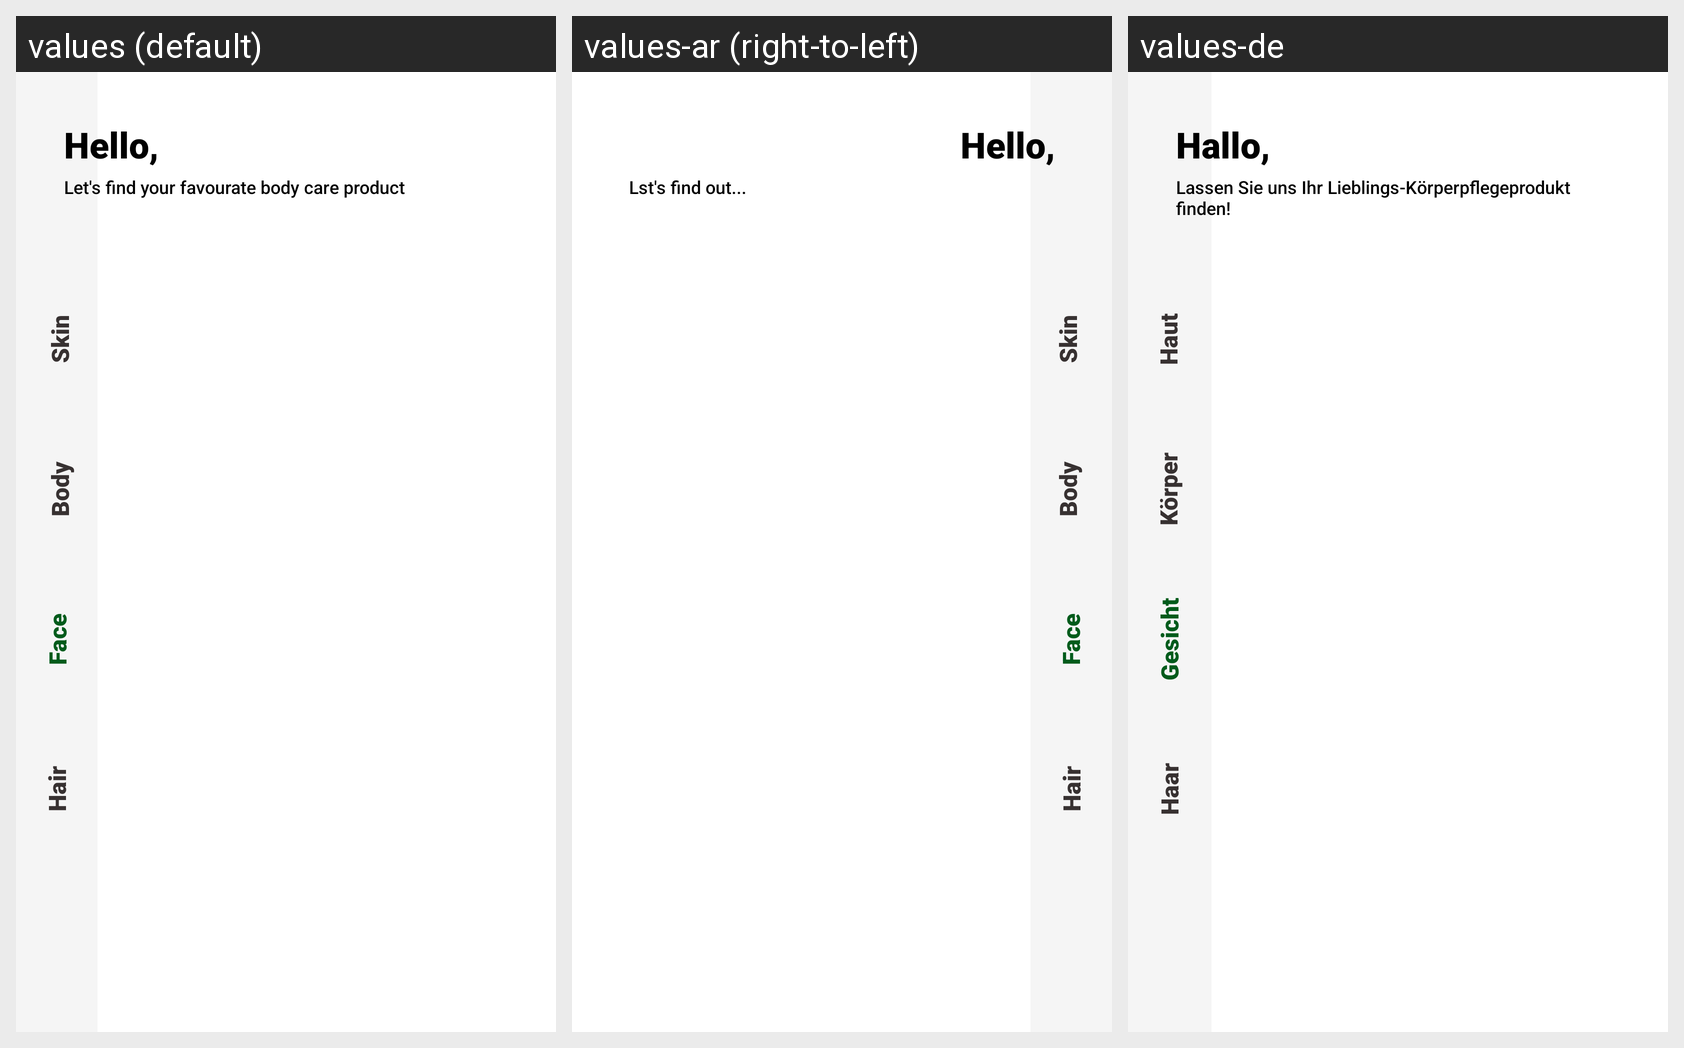

The same Android screen rendered under several of its app's locales, left to right. List the strings drawn on it with the default value and each locale's translation.
Android screen res/layout/activity_face_page.xml rendered under 3 locales, left to right: values (default), values-ar (right-to-left), values-de. Device: Nexus 5 (rendered at 1080×1920; each locale shown at half size, 540×960, under a caption strip naming it); theme Theme.Ecommerce.
Strings drawn on this screen, with the default value and each locale's value (text and hints the layout hard-codes, and strings that could not be matched under every locale, appear in the picture but are not listed):

Face_Page
  values: Face
  values-ar: Face
  values-de: Gesicht

Skin_Page
  values: Skin
  values-ar: Skin
  values-de: Haut

Body_Page
  values: Body
  values-ar: Body
  values-de: Körper

Hair_Page
  values: Hair
  values-ar: Hair
  values-de: Haar

Hello
  values: Hello,
  values-ar: Hello, 
  values-de: Hallo,

welcome_Text
  values: Let's find your favourate body care product
  values-ar: Lst's find out...
  values-de: Lassen Sie uns Ihr Lieblings-Körperpflegeprodukt finden!
